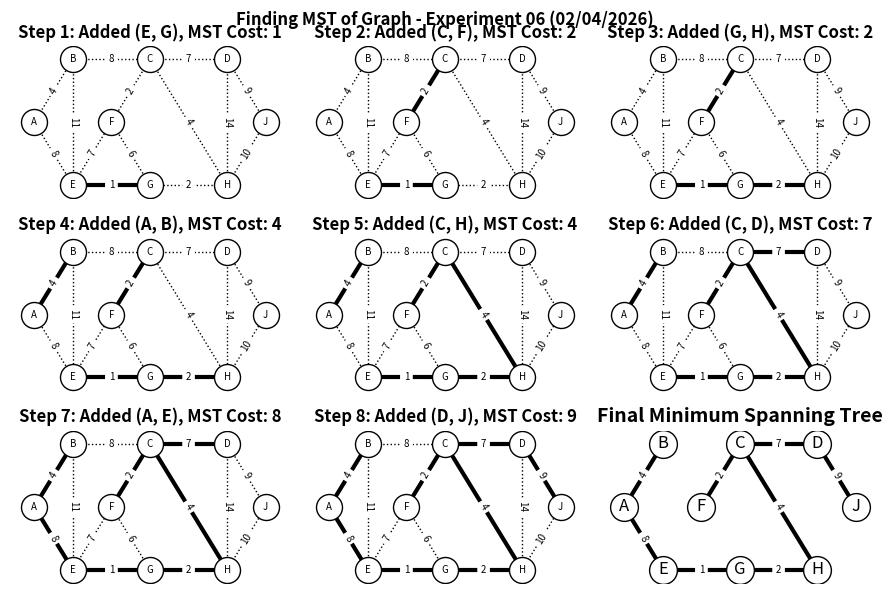

Here is the Python script that generated this plot:
import networkx as nx
import matplotlib.pyplot as plt
from typing import Any

def get_edge_weight(edge: tuple[str, str, int]) -> int:
    # here to extract the weight from an edge tuple we use this instead of a Python 'lambda' function to sort the edges
    weight: int = edge[2]
    return weight

def main() -> None:
    G: nx.Graph = nx.Graph()
    
    edges: list[tuple[str, str, int]] =[
        ('A', 'B', 4), ('A', 'E', 8),
        ('B', 'C', 8), ('B', 'E', 11),
        ('C', 'D', 7), ('C', 'F', 2), ('C', 'H', 4),
        ('D', 'H', 14), ('D', 'J', 9),
        ('E', 'F', 7), ('E', 'G', 1),
        ('F', 'G', 6),
        ('G', 'H', 2),
        ('H', 'J', 10)
    ]
    
    for edge in edges:
        u_node: str = edge[0]
        v_node: str = edge[1]
        w: int = edge[2]
        G.add_edge(u_node, v_node, weight=w)
        
    pos: dict[str, tuple[int, int]] = {
        'A': (0, 1), 'B': (1, 2), 'C': (3, 2),
        'D': (5, 2), 'E': (1, 0), 'F': (2, 1),
        'G': (3, 0), 'H': (5, 0), 'J': (6, 1)
    }

    fig, axes_array = plt.subplots(nrows=3, ncols=3, figsize=(9, 6))
    fig.suptitle("Finding MST of Graph - Experiment 06 (02/04/2026)", fontsize=12, fontweight='bold')        
    axes: list[Any] = axes_array.flatten()
        
    # FLOWCHART START: Set S = empty, i = 0, j = 0
    S: list[tuple[str, str]] =[]
    i: int = 0
    j: int = 0
    
    mst_graph: nx.Graph = nx.Graph()    
    # we must add all nodes to our tracking graph first. 
    # if nodes don't exist in the graph, nx.has_path() will crash.
    for node in G.nodes:
        mst_graph.add_node(node)

    # FLOWCHART (1): sort edges in order of increasing weight (a1, a2, till ae)
    a: list[tuple[str, str, int]] =[]
    for edge in edges:
        a.append(edge)
        
    a.sort(key=get_edge_weight)        
    v: int = len(G.nodes)
    
    mst_edge_labels: dict[tuple[str, str], int] = {}

    # FLOWCHART LOOP
    while True:
        # FLOWCHART (2): the decision whether |S| = i = v - 1?
        if len(S) == v - 1:
            # YES then STOP: G[S] = T*
            break
            
        # if graph is disconnected?
        if j >= len(a):
            break
            
        # if NO then move down to test the current edge a of j
        current_edge: tuple[str, str, int] = a[j]
        node_u: str = current_edge[0]
        node_v: str = current_edge[1]
        edge_weight: int = current_edge[2]
        
        # FLOWCHART (3): decision: G[S U {a of j}] is acyclic?
        
        # if there is ALREADY a path between node_u and node_v in our MST graph, adding this edge would create a closed loop (cycle).
        path_exists: bool = nx.has_path(mst_graph, node_u, node_v)
        
        if path_exists == False:
            # YES (It is acyclic, no loop created because no prior path exists)            
            # Add the edge to our tracking graph so future path checks know about it
            mst_graph.add_edge(node_u, node_v)
            
            # S U {e_i+1} is to S?
            S.append((node_u, node_v))
            mst_edge_labels[(node_u, node_v)] = edge_weight            
            
            ax = axes[i]
            ax.set_title(f"Step {i+1}: Added ({node_u}, {node_v}), MST Cost: {edge_weight}", fontweight='bold')            
            
            nx.draw_networkx_nodes(G, pos, node_color='white', edgecolors='black', node_size=350, ax=ax)
            nx.draw_networkx_labels(G, pos, font_color='black', font_size=7, font_family='sans-serif', ax=ax)            
            nx.draw_networkx_edges(G, pos, edge_color='black', style='dotted', width=1.0, ax=ax)            
            nx.draw_networkx_edges(G, pos, edgelist=S, edge_color='black', width=3.0, ax=ax)
            
            # gather all edge labels for the background graph
            all_edge_labels: dict[tuple[str, str], int] = {}
            for e in G.edges(data=True):
                u_bg: str = e[0]
                v_bg: str = e[1]
                w_bg: int = e[2]['weight']
                all_edge_labels[(u_bg, v_bg)] = w_bg
                
            nx.draw_networkx_edge_labels(G, pos, edge_labels=all_edge_labels, font_color='black', font_size=7, ax=ax)
            
            ax.axis('off')            
            
            i = i + 1       # i + 1 -> i
            j = j + 1       # j + 1 -> j
        else:
            # NO (Path already exists, so adding this edge creates a loop. Reject it.)            
            j = j + 1       # j + 1 -> j
    
    ax_final = axes[8]
    ax_final.set_title("Final Minimum Spanning Tree", fontweight='bold', fontsize=14)

    nx.draw_networkx_nodes(G, pos, node_color='white', edgecolors='black', node_size=400, ax=ax_final)
    nx.draw_networkx_labels(G, pos, font_color='black', font_size=12, font_family='sans-serif', ax=ax_final)
    
    nx.draw_networkx_edges(G, pos, edgelist=S, edge_color='black', width=3.0, ax=ax_final)
    nx.draw_networkx_edge_labels(G, pos, edge_labels=mst_edge_labels, font_color='black', font_size=7, ax=ax_final)

    ax_final.axis('off')

    plt.tight_layout()
    fig.subplots_adjust(top=0.92)
    plt.show()

if __name__ == '__main__':
    main()
